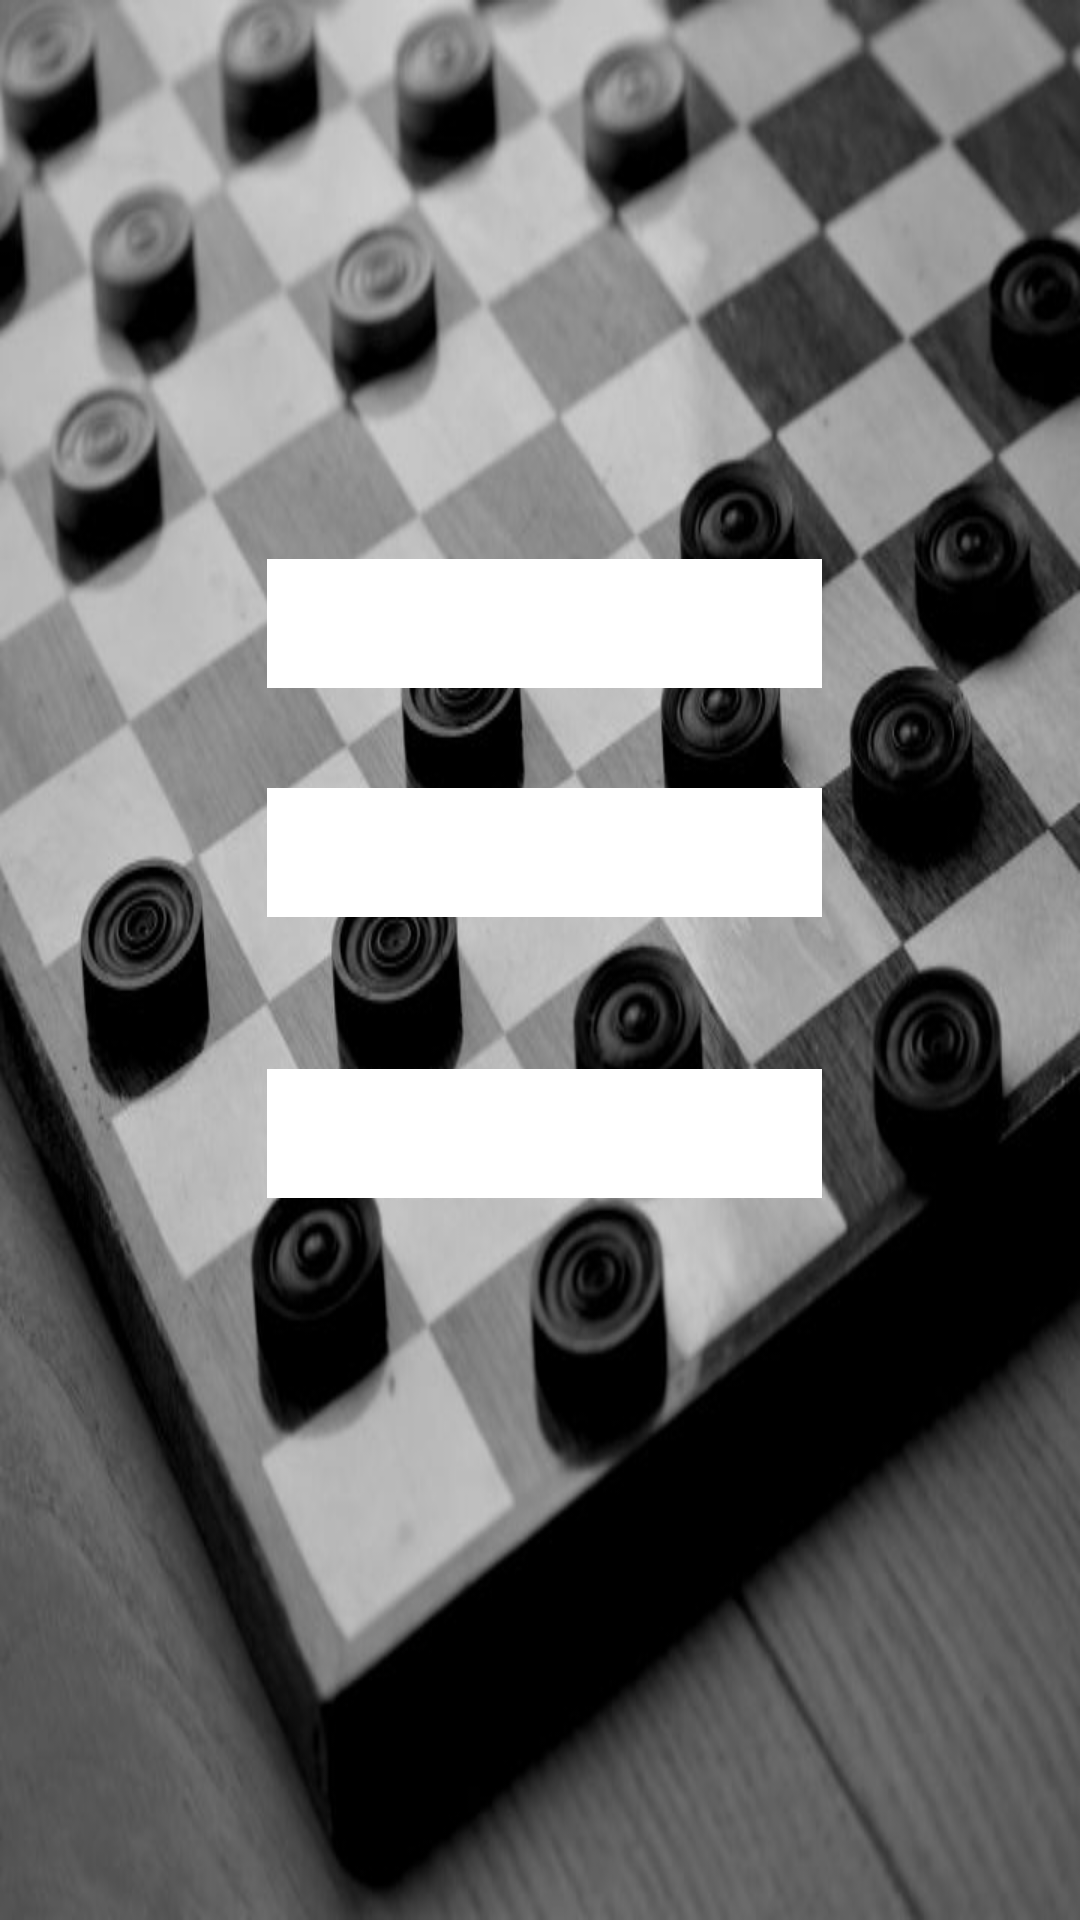

Android layout source for this screen:
<!-- AndroidManifest.xml: application theme Theme.Checkers -->
<!-- res/layout/activity_level.xml -->
<?xml version="1.0" encoding="utf-8"?>
<androidx.constraintlayout.widget.ConstraintLayout xmlns:android="http://schemas.android.com/apk/res/android"
    xmlns:app="http://schemas.android.com/apk/res-auto"
    xmlns:tools="http://schemas.android.com/tools"
    android:layout_width="match_parent"
    android:layout_height="match_parent"
    android:background="@drawable/mick"
    tools:context=".level">

    <ImageButton
        android:id="@+id/Hard"
        android:layout_width="185dp"
        android:layout_height="43dp"
        android:background="#FFFFFF"
        android:contentDescription="@string/todo4684"
        app:backgroundTint="#535151"
        app:iconTint="#FFFFFF"
        app:layout_constraintBottom_toBottomOf="parent"
        app:layout_constraintEnd_toEndOf="parent"
        app:layout_constraintHorizontal_bias="0.508"
        app:layout_constraintStart_toStartOf="parent"
        app:layout_constraintTop_toTopOf="parent"
        app:layout_constraintVertical_bias="0.597"
        app:srcCompat="@drawable/hard" />

    <ImageButton
        android:id="@+id/Normal"
        android:layout_width="185dp"
        android:layout_height="43dp"
        android:background="#FFFFFF"
        android:contentDescription="@string/todo654"
        app:backgroundTint="#535151"
        app:iconTint="#FFFFFF"
        app:layout_constraintBottom_toBottomOf="parent"
        app:layout_constraintEnd_toEndOf="parent"
        app:layout_constraintHorizontal_bias="0.508"
        app:layout_constraintStart_toStartOf="parent"
        app:layout_constraintTop_toTopOf="parent"
        app:layout_constraintVertical_bias="0.44"
        app:srcCompat="@drawable/normal" />

    <ImageButton
        android:id="@+id/easy"
        android:layout_width="185dp"
        android:layout_height="43dp"
        android:background="#FFFFFF"
        android:contentDescription="@string/todo89"
        app:backgroundTint="#535151"
        app:iconTint="#FFFFFF"
        app:layout_constraintBottom_toBottomOf="parent"
        app:layout_constraintEnd_toEndOf="parent"
        app:layout_constraintHorizontal_bias="0.508"
        app:layout_constraintStart_toStartOf="parent"
        app:layout_constraintTop_toTopOf="parent"
        app:layout_constraintVertical_bias="0.312"
        app:srcCompat="@drawable/esey" />

    <ImageView
        android:id="@+id/imageView2"
        android:layout_width="wrap_content"
        android:layout_height="wrap_content"
        app:layout_constraintBottom_toBottomOf="parent"
        app:layout_constraintEnd_toEndOf="parent"
        app:layout_constraintStart_toStartOf="parent"
        app:layout_constraintTop_toTopOf="parent"
        app:layout_constraintVertical_bias="0.09"
        app:srcCompat="@drawable/choose"
        android:contentDescription="@string/todo8" />

</androidx.constraintlayout.widget.ConstraintLayout>
<!-- resources referenced by this layout -->
<resources>
  <!-- drawable choose: png bitmap (drawable, 20701 bytes) -->
  <!-- drawable esey: png bitmap (drawable, 4372 bytes) -->
  <!-- drawable hard: png bitmap (drawable, 5075 bytes) -->
  <!-- drawable mick: jpg bitmap (drawable, 48508 bytes) -->
  <!-- drawable normal: jpg bitmap (drawable, 2489 bytes) -->
  <string name="todo4684">TODO4684</string>
  <string name="todo654">TODO654</string>
  <string name="todo8">TODO</string>
  <string name="todo89">TODO89</string>
  <style name="Theme.Checkers" parent="Theme.MaterialComponents.DayNight.DarkActionBar">
          
          <item name="colorPrimary">@color/white</item>
          <item name="colorPrimaryVariant">@color/purple_700</item>
          <item name="colorOnPrimary">@color/black</item>
  
  
          
          <item name="colorSecondary">@color/white</item>
          <item name="colorSecondaryVariant">@color/teal_200</item>
          <item name="colorOnSecondary">@color/black</item>
  
          
          <item name="android:statusBarColor" tools:targetApi="l">?attr/colorPrimaryVariant</item>
          
      </style>
  <!-- not gathered from this repository: default colours our renderer supplied (Android Studio template values) -->
  <color name="purple_700">#FF3700B3</color>
  <color name="teal_200">#FF03DAC5</color>
  <color name="black">#FF000000</color>
  <color name="white">#FFFFFFFF</color>
</resources>
